Image classification data set "cherry-leaves" (BogdanFSD/ML5-Mildew-Detection on GitHub). Class labels (2): healthy cut cherry leaf, powdery mildew cut cherry leaf.

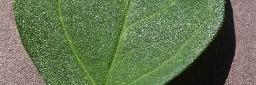
Label: healthy cut cherry leaf

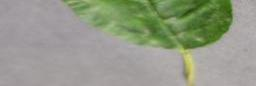
Label: powdery mildew cut cherry leaf

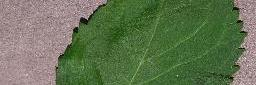
Label: healthy cut cherry leaf

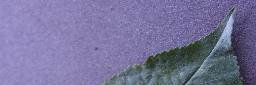
Label: powdery mildew cut cherry leaf

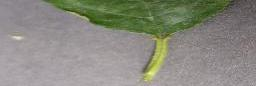
Label: powdery mildew cut cherry leaf

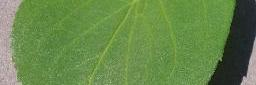
Label: healthy cut cherry leaf
